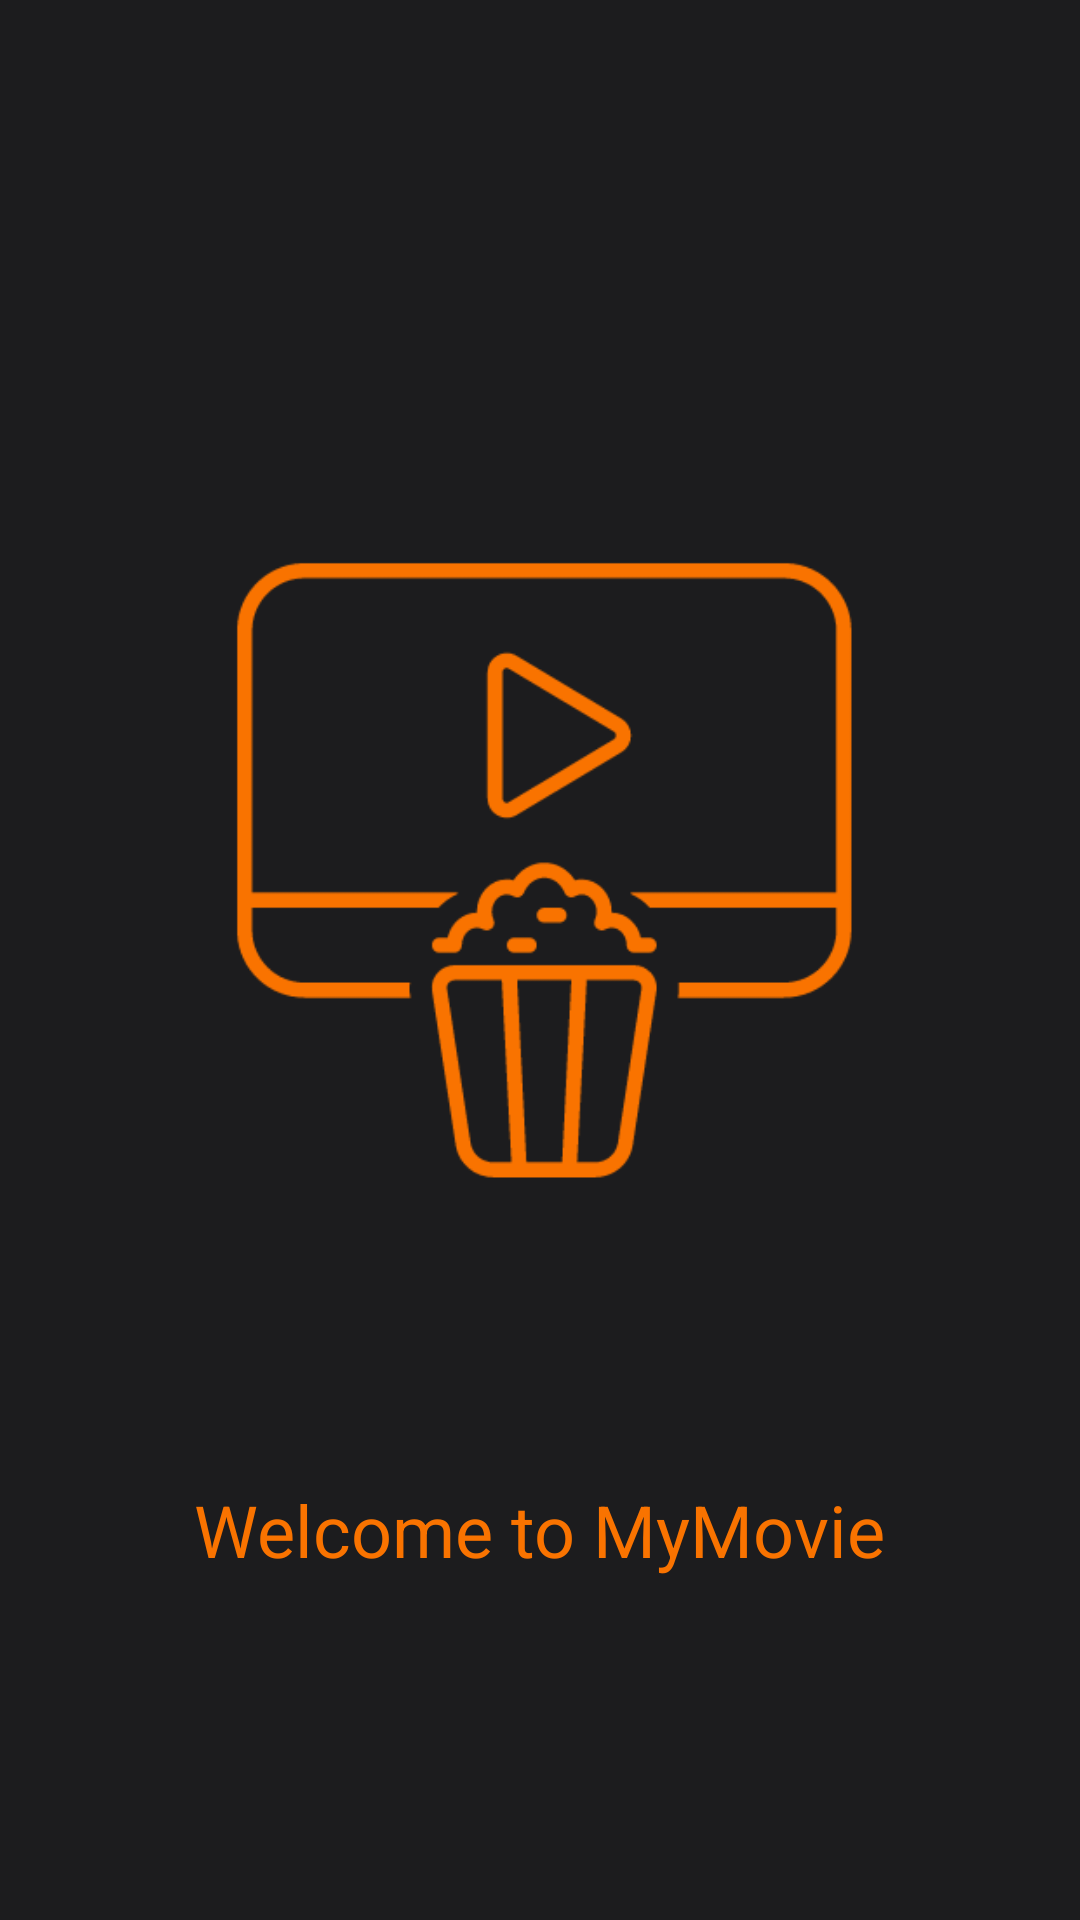

Android layout source for this screen:
<!-- AndroidManifest.xml: application theme Theme.MyMovie -->
<!-- res/layout/onboarding_1.xml -->
<?xml version="1.0" encoding="utf-8"?>
<LinearLayout xmlns:android="http://schemas.android.com/apk/res/android"
    android:layout_width="match_parent"
    android:layout_height="match_parent"
    android:orientation="vertical"
    android:gravity="center"
    android:background="@color/bg_gray"
    android:padding="16dp">




    <ImageView
        android:id="@+id/imageView2"
        android:layout_width="290dp"
        android:layout_height="350dp"
        android:src="@drawable/onboard1"

        />

    <TextView
        android:id="@+id/textView1"
        android:layout_width="wrap_content"
        android:layout_height="wrap_content"
        android:gravity="center"
        android:paddingTop="30dp"
        android:text="Welcome to MyMovie"
        android:textColor="@color/orange"
        android:textSize="24sp" />




</LinearLayout>
<!-- resources referenced by this layout -->
<resources>
  <color name="bg_gray">#1C1C1E</color>
  <color name="orange">#F97300</color>
  <!-- drawable onboard1: png bitmap (drawable, 11918 bytes) -->
  <style name="Theme.MyMovie" parent="Base.Theme.MyMovie" />
  <style name="Base.Theme.MyMovie" parent="Theme.AppCompat.Light.NoActionBar">
          
          
      </style>
</resources>
